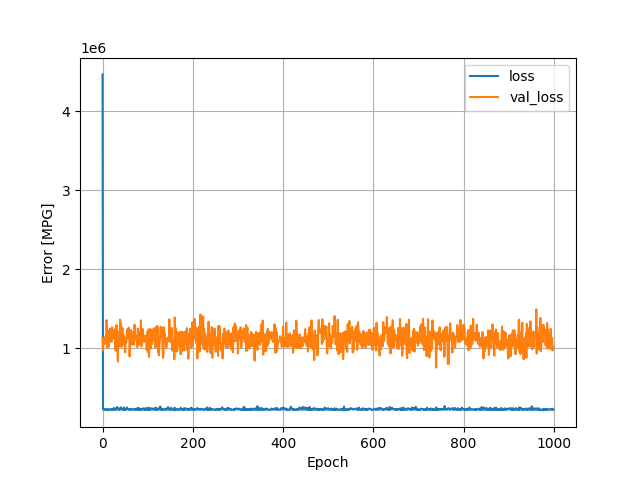

The table this chart was drawn from, first rows:
, loss, val_loss, epoch
0, 4465876, 1132994, 0
1, 227290, 969266, 1
2, 226366, 1113701, 2
3, 223035, 1115362, 3
4, 219977, 1080985, 4
5, 226563, 1053639, 5
6, 229046, 1144510, 6
7, 222203, 1079338, 7
8, 222948, 1134599, 8
9, 222254, 1354989, 9
10, 226828, 1152712, 10
11, 219012, 1005817, 11
12, 228800, 1103981, 12
13, 221135, 1221778, 13
14, 220988, 1024300, 14
15, 222940, 1139864, 15
16, 224565, 1117192, 16
17, 221915, 1247458, 17
18, 228057, 1170237, 18
19, 221250, 1220395, 19
20, 225421, 1079518, 20
21, 225691, 1264519, 21
22, 229171, 1120738, 22
23, 221147, 1121843, 23
24, 237911, 1147124, 24
25, 222090, 1191266, 25
26, 240182, 1227411, 26
27, 224979, 1240737, 27
28, 227984, 1064428, 28
29, 235804, 969601, 29
30, 219214, 1257998, 30
31, 232891, 1294054, 31
32, 255057, 1171516, 32
33, 231089, 1002309, 33
34, 242871, 829084, 34
35, 226557, 1198552, 35
36, 220280, 1021514, 36
37, 219850, 1063288, 37
38, 231219, 1209507, 38
39, 221116, 1360714, 39
40, 251507, 1292627, 40
41, 235498, 1302155, 41
42, 239068, 1015471, 42
43, 231538, 1086667, 43
44, 228994, 1256432, 44
45, 217808, 1049030, 45
46, 222305, 1174287, 46
47, 249071, 1149344, 47
48, 222338, 1139833, 48
49, 232732, 1070840, 49
50, 220772, 946898, 50
51, 228636, 1048769, 51
52, 223713, 1082313, 52
53, 227898, 1073936, 53
54, 250935, 1215384, 54
55, 236809, 1240947, 55
56, 231071, 1134216, 56
57, 220663, 1232493, 57
58, 221791, 1259159, 58
59, 222889, 1146061, 59
... 940 more rows
